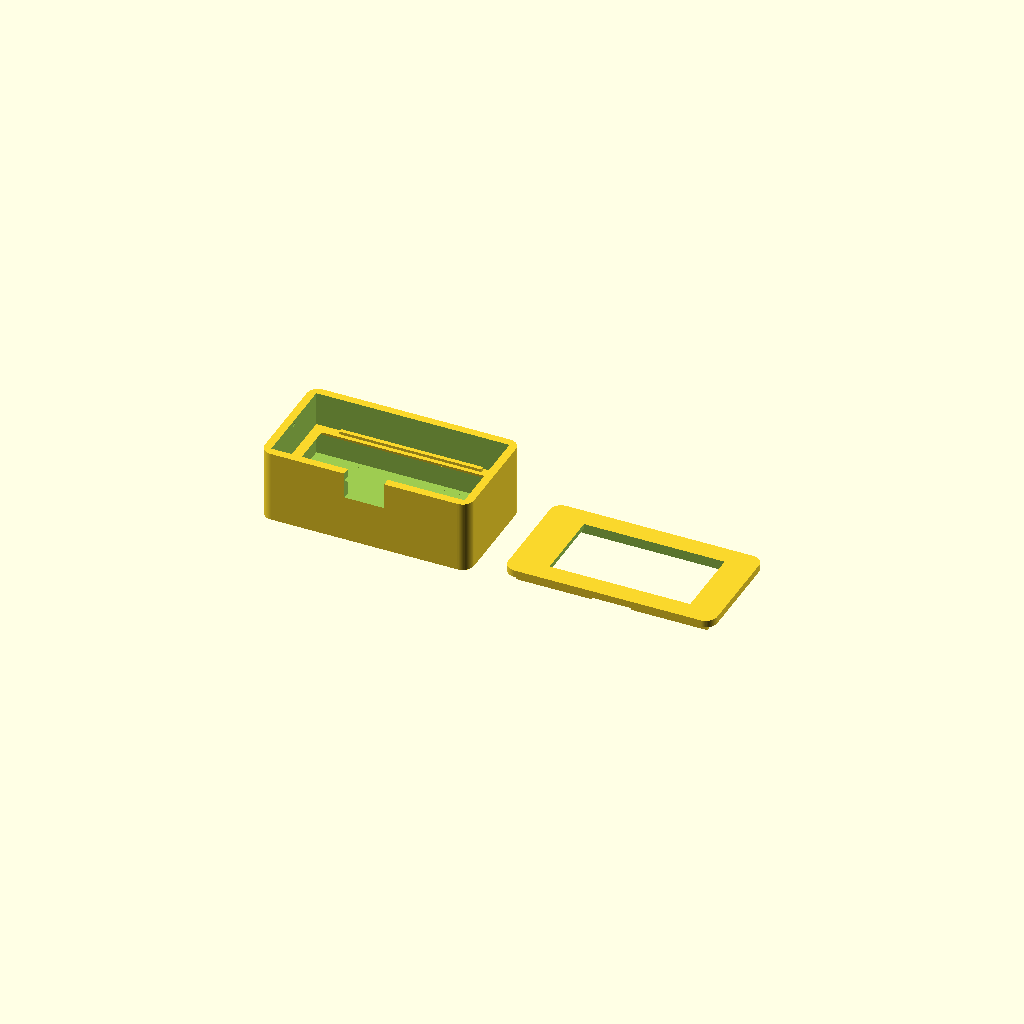
Cell 1 — every parameter at its default value.
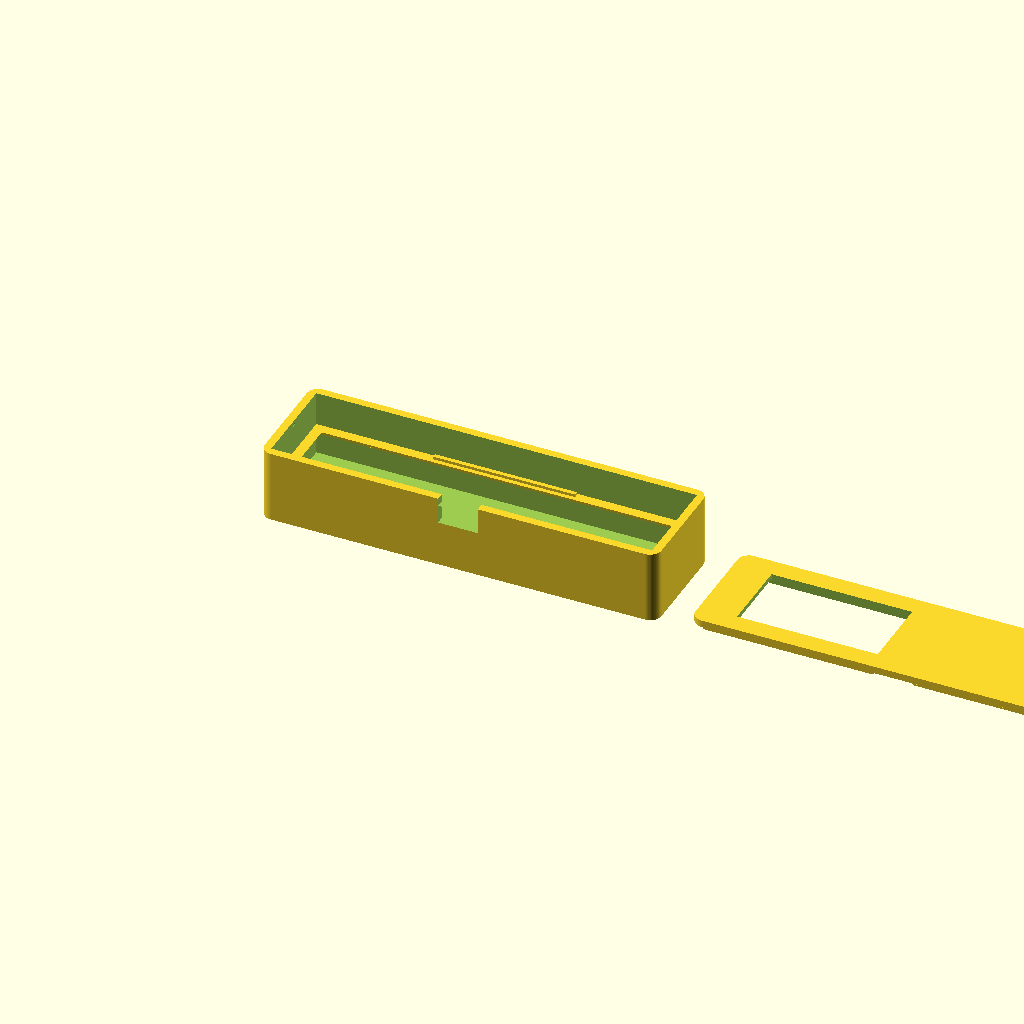
Cell 2: PCB_W = 132 (everything else at default).
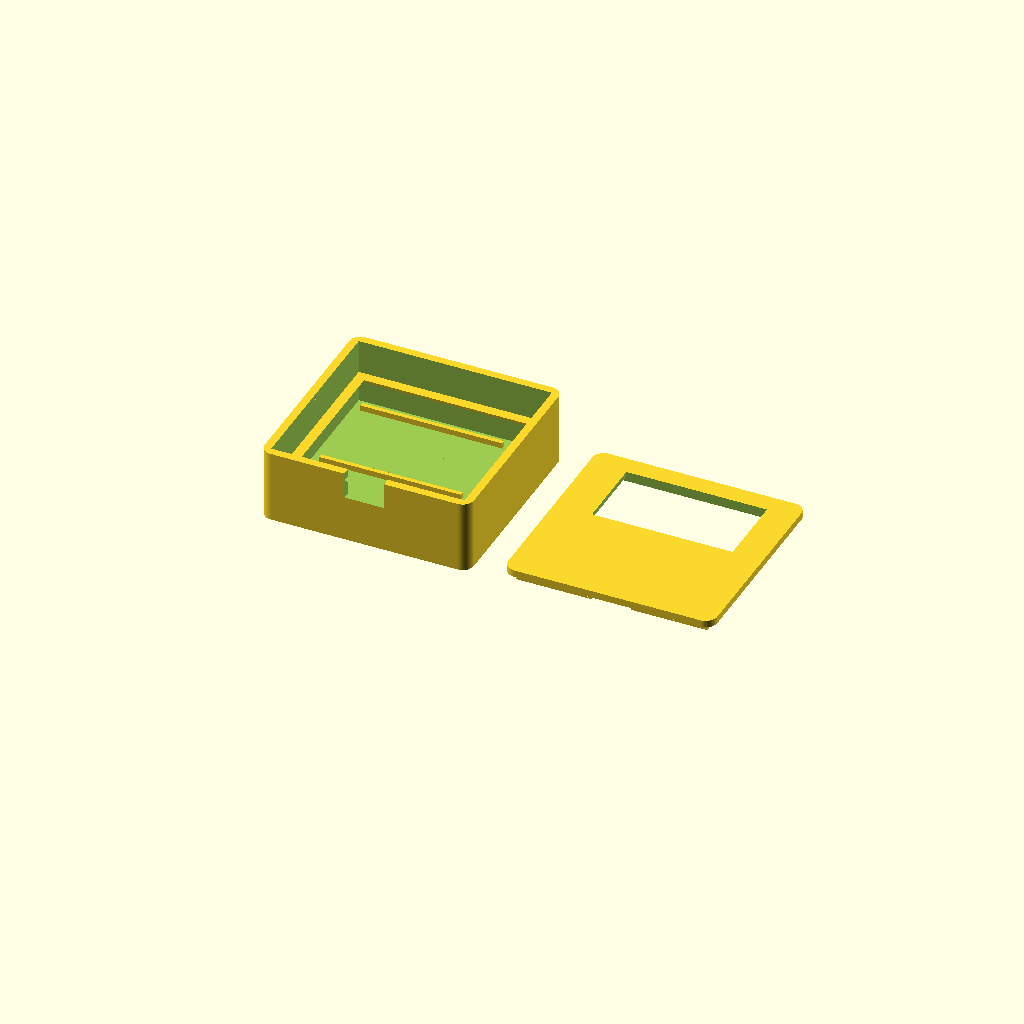
Cell 3 — PCB_H set to 64, the other parameters unchanged.
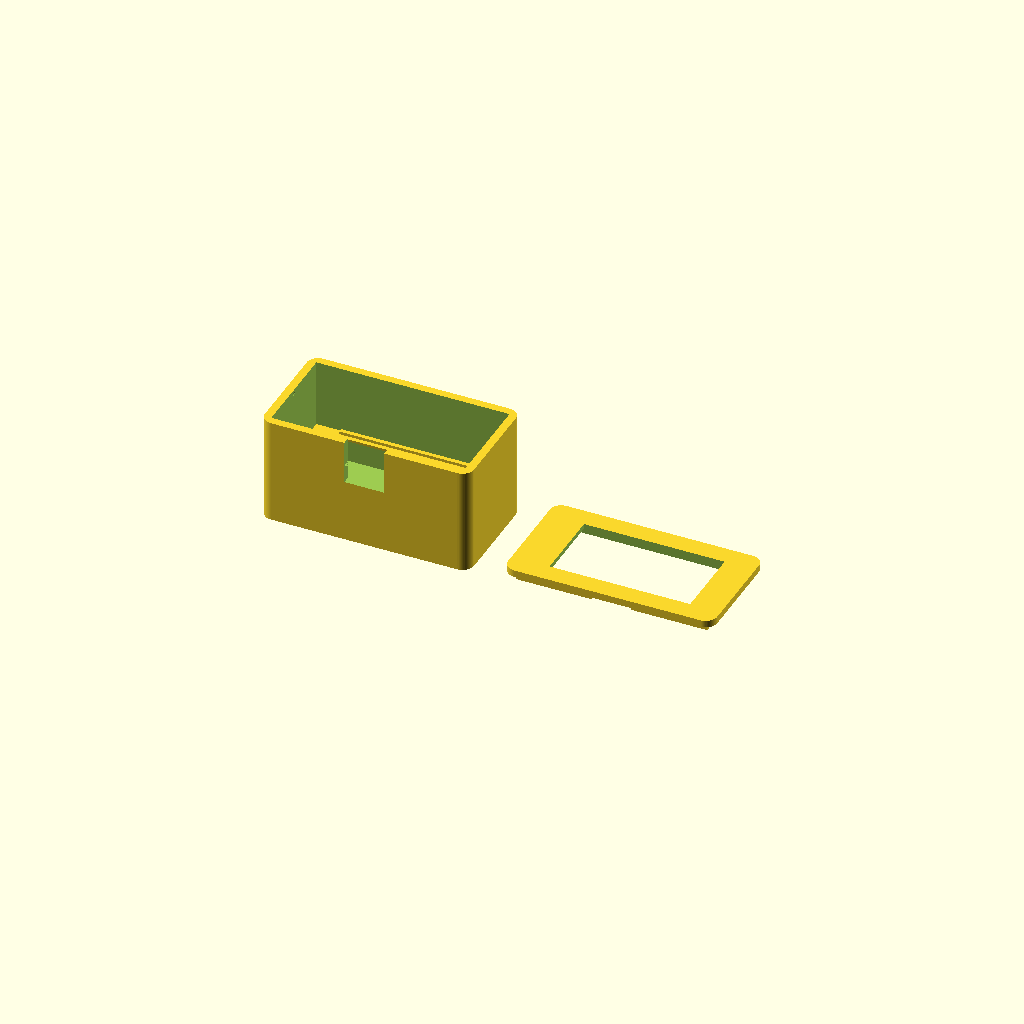
Cell 4: PCB_STACK = 24 (everything else at default).
One fixed orthographic camera (rotation 55°, 0°, 25°; colour scheme Cornfield) for every cell.
The OpenSCAD source (SCAD/literary_clock_case_small.scad):
// =============================================================================
// Literary Clock Case — Elecrow CrowPanel 2.13" + MakerFocus 1000mAh LiPo
// =============================================================================

// ---- BOARD ----
PCB_W           = 66.0;
PCB_H           = 32.0;
PCB_STACK       = 12.0;

// ---- SCREEN WINDOW ----
SCREEN_W        = 49.5;
SCREEN_H        = 26.0;
SCREEN_LEFT     = 9.5;
SCREEN_TOP      = 3.0;

// ---- USB-C ----
USB_W           = 14.0;
USB_H           = 6.5;

// ---- BATTERY ----
BAT_L           = 50.0;
BAT_W           = 30.0;
BAT_T           = 8.0;

// ---- CASE ----
WALL            = 2.8;
FLOOR           = 2.5;
LID_T           = 2.5;
CORNER_R        = 4.0;
TOLERANCE       = 0.25;
LIP_H           = 3.0;
LIP_T           = 1.2;
BAT_PAD         = 2.0;
PCB_PAD         = 1.0;
SHELF_W         = 3.5;   // how far shelf protrudes inward

// ---- DERIVED ----
INNER_W         = PCB_W + PCB_PAD * 2;
INNER_H         = PCB_H + PCB_PAD * 2;
BAT_BAY_H       = BAT_T + BAT_PAD;
PCB_SHELF_Z     = FLOOR + BAT_BAY_H + 1.0;
BASE_DEPTH      = PCB_SHELF_Z + PCB_STACK;
OUTER_W         = INNER_W + WALL * 2;
OUTER_H         = INNER_H + WALL * 2;

USB_Z_CENTER    = PCB_SHELF_Z + PCB_STACK / 2;
USB_Z_BOTTOM    = USB_Z_CENTER - USB_H / 2;
USB_Z_TOP       = USB_Z_CENTER + USB_H / 2;

$fn = 64;

// =============================================================================
// UTILITIES
// =============================================================================
module rounded_box(w, h, d, r) {
    hull() {
        for (x = [r, w - r])
            for (y = [r, h - r])
                translate([x, y, 0])
                    cylinder(r=r, h=d);
    }
}

// Shelf bracket along X axis, length l, protruding in +Y by SHELF_W.
// Top face is at z=0 (caller translates to PCB_SHELF_Z).
// 45° chamfer on underside: hull between top rectangle and a zero-height
// line at the base of the wall (y=0, z=-SHELF_W).
module shelf_x(l) {
    hull() {
        // Top face: the ledge the PCB sits on
        translate([0, 0, 0])
            cube([l, SHELF_W, 0.01]);
        // Bottom edge: a line at the wall face, SHELF_W below the top
        translate([0, 0, -SHELF_W])
            cube([l, 0.01, 0.01]);
    }
}

// Same but along Y axis
module shelf_y(l) {
    hull() {
        translate([0, 0, 0])
            cube([SHELF_W, l, 0.01]);
        translate([0, 0, -SHELF_W])
            cube([0.01, l, 0.01]);
    }
}

// =============================================================================
// BASE
// =============================================================================
module base() {
    difference() {
        rounded_box(OUTER_W, OUTER_H, BASE_DEPTH, CORNER_R);

        // Inner cavity
        translate([WALL, WALL, FLOOR])
            cube([INNER_W, INNER_H, BASE_DEPTH]);

        // Battery recess
        BAT_X = WALL + (INNER_W - BAT_L) / 2;
        BAT_Y = WALL + (INNER_H - BAT_W) / 2;
        translate([BAT_X, BAT_Y, FLOOR])
            cube([BAT_L, BAT_W, BAT_BAY_H]);

        // USB-C slot through front wall
        USB_CX = OUTER_W / 2;
        translate([USB_CX - USB_W / 2, -0.1, USB_Z_BOTTOM])
            cube([USB_W, WALL + 0.2, USB_H]);
        // Open channel from top of slot to top of body
        translate([USB_CX - USB_W / 2, -0.1, USB_Z_TOP])
            cube([USB_W, WALL + 0.2, BASE_DEPTH - USB_Z_TOP + 0.1]);

        // Battery wire channel
        translate([OUTER_W / 2 - 4, WALL + INNER_H / 2 - 3, FLOOR + BAT_BAY_H - 0.1])
            cube([8, 6, PCB_SHELF_Z - FLOOR - BAT_BAY_H + 0.2]);
    }

    // ---- PCB shelf brackets ----
    // Front wall: protrudes in +Y from inner front wall
    translate([WALL, WALL, PCB_SHELF_Z])
        shelf_x(INNER_W);

    // Back wall: protrudes in -Y from inner back wall
    // Mirror by placing at back wall and rotating 180° around Z
    translate([WALL + INNER_W, WALL + INNER_H, PCB_SHELF_Z])
        rotate([0, 0, 180])
            shelf_x(INNER_W);

    // Left wall: protrudes in +X from inner left wall
    translate([WALL, WALL, PCB_SHELF_Z])
        shelf_y(INNER_H);

    // Right wall: protrudes in -X from inner right wall
    translate([WALL + INNER_W, WALL + INNER_H, PCB_SHELF_Z])
        rotate([0, 0, 180])
            shelf_y(INNER_H);

    // Battery retaining walls
    BAT_X = WALL + (INNER_W - BAT_L) / 2;
    BAT_Y = WALL + (INNER_H - BAT_W) / 2;
    translate([BAT_X, BAT_Y + BAT_W, FLOOR + BAT_BAY_H])
        cube([BAT_L, 1.5, 2.0]);
    translate([BAT_X, BAT_Y - 1.5, FLOOR + BAT_BAY_H])
        cube([BAT_L, 1.5, 2.0]);
}

// =============================================================================
// LID
// =============================================================================
module lid() {
    USB_CX = OUTER_W / 2;

    difference() {
        union() {
            rounded_box(OUTER_W, OUTER_H, LID_T, CORNER_R);

            translate([WALL + TOLERANCE, WALL + TOLERANCE, LID_T])
                difference() {
                    cube([INNER_W - TOLERANCE * 2,
                          INNER_H - TOLERANCE * 2,
                          LIP_H]);
                    translate([LIP_T, LIP_T, -0.1])
                        cube([INNER_W - TOLERANCE * 2 - LIP_T * 2,
                              INNER_H - TOLERANCE * 2 - LIP_T * 2,
                              LIP_H + 0.2]);
                    // USB notch in BACK lip wall
                    translate([USB_CX - WALL - TOLERANCE - USB_W / 2,
                               INNER_H - TOLERANCE * 2 - LIP_T - 0.1, -0.1])
                        cube([USB_W, LIP_T + 0.2, LIP_H + 0.2]);
                }
        }

        // Screen window
        SW_X = WALL + PCB_PAD + SCREEN_LEFT;
        SW_Y = WALL + PCB_PAD + SCREEN_TOP;
        translate([SW_X, SW_Y, -0.1])
            cube([SCREEN_W, SCREEN_H, LID_T + 0.2]);

        // Chamfer around screen window
        CHAM = 0.8;
        translate([SW_X - CHAM, SW_Y - CHAM, LID_T - CHAM])
            cube([SCREEN_W + CHAM * 2, SCREEN_H + CHAM * 2, CHAM + 0.1]);
    }
}

// =============================================================================
// DETENT SYSTEM
// =============================================================================
// Small hemisphere bumps on the lid lip press into matching dimples in the
// base inner wall. One bump per long side, centered along the wall.
DETENT_R        = 0.5;   // bump radius
DETENT_INSET    = 1;   // how far up from base of lip the bump sits

module detent_bump() {
    sphere(r=DETENT_R);
}

module detent_dimple() {
    sphere(r=DETENT_R + 0.15);  // slightly larger for press-fit clearance
}

// =============================================================================
// LAYOUT
// =============================================================================
// --- BASE with dimples on inner LEFT and RIGHT (short) walls ---
difference() {
    base();
    // Dimple on inner left wall, centered on short axis, at lid lip height
    translate([WALL, WALL + INNER_H / 2, BASE_DEPTH - LIP_H / 2])
        detent_dimple();
    // Dimple on inner right wall
    translate([WALL + INNER_W, WALL + INNER_H / 2, BASE_DEPTH - LIP_H / 2])
        detent_dimple();
}

// --- LID with bumps on LEFT and RIGHT lip walls ---
translate([OUTER_W + 12, OUTER_H, LID_T + LIP_H])
    rotate([180, 0, 0])
        union() {
            lid();
            // Bump on left lip wall outer face, centered on short axis
            translate([WALL + TOLERANCE, WALL + TOLERANCE + (INNER_H - TOLERANCE * 2) / 2,
                       LID_T + DETENT_INSET])
                detent_bump();
            // Bump on right lip wall outer face
            translate([WALL + INNER_W - TOLERANCE,
                       WALL + TOLERANCE + (INNER_H - TOLERANCE * 2) / 2,
                       LID_T + DETENT_INSET])
                detent_bump();
        }
Customizer parameters (derived from the source; name, type, default, range or options):
PCB_W: number, default 66
PCB_H: number, default 32
PCB_STACK: number, default 12
SCREEN_W: number, default 49.5
SCREEN_H: number, default 26
SCREEN_LEFT: number, default 9.5
SCREEN_TOP: number, default 3
USB_W: number, default 14
USB_H: number, default 6.5
BAT_L: number, default 50
BAT_W: number, default 30
BAT_T: number, default 8
WALL: number, default 2.8
FLOOR: number, default 2.5
LID_T: number, default 2.5
CORNER_R: number, default 4
TOLERANCE: number, default 0.25
LIP_H: number, default 3
LIP_T: number, default 1.2
BAT_PAD: number, default 2
PCB_PAD: number, default 1
SHELF_W: number, default 3.5
